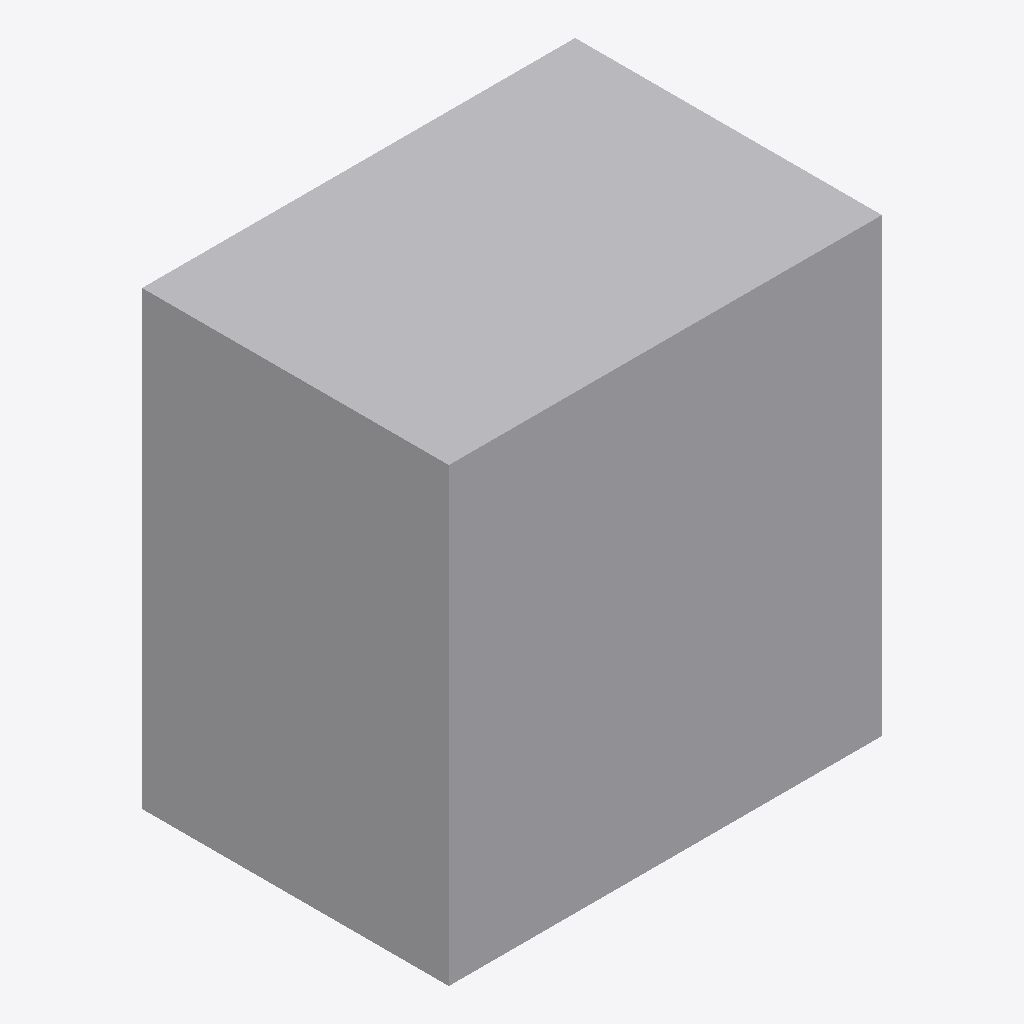
Isometric view of an IFC building model (IFC-SPF (STEP), schema IFC4, length unit millimetre), seen from the south-west, elements coloured by IFC class (only those large enough to see are counted): 2 other elements (light grey).
Extent 2.4 m × 1.7 m × 2.5 m (x, y, z). Storeys (1): Nivel de referencia at 0.00 m. Elements (6): 6 IfcBuildingElementPart.

HEADER;
FILE_DESCRIPTION(('ViewDefinition [ReferenceView_V1.2]'),'2;1');
FILE_NAME('MOD.BAN.POD.GS001.ifc','2026-10-02T00:00:00',('VIVA'),('VIVA Fase 3'),'VIVA JSON v3 independent IFC generator','VIVA','');
FILE_SCHEMA(('IFC4'));
ENDSEC;
DATA;
#6=IFCPROJECT('3CXRo9pivOgwazrDHP1FXM',$,'VIVA catalogo v3','Modelo de muestra IFC4 creado a partir de JSON v3',$,$,$,(#5),#2);
#10=IFCSITE('2rJnxMTG1NnecZL15hMsYl',$,'Emplazamiento ficticio',$,$,#9,$,$,.ELEMENT.,$,$,$,$,$);
#14=IFCBUILDING('1AxpKf$B9LiQrFTmhrJMea',$,'Muestra independiente',$,$,#13,$,$,.ELEMENT.,$,$,$);
#18=IFCBUILDINGSTOREY('0OnVwX5Y5Jq8WeMWumhwK1',$,'Nivel de referencia',$,$,#17,$,$,.ELEMENT.,0.0);
#164=IFCBUILDINGELEMENTPART('3nRgOIp7TNwgFTTe4Rm$Tq',$,'Paneles de cerramiento','Componente individual: enclosure','enclosure',#161,#163,'CERR',.NOTDEFINED.);
#98=IFCBUILDINGELEMENTPART('2dUs_ho59TjQah$tHkEp9E',$,'Bastidor autoportante','Componente individual: structure','structure',#95,#97,'BAST',.NOTDEFINED.);
ENDSEC;
